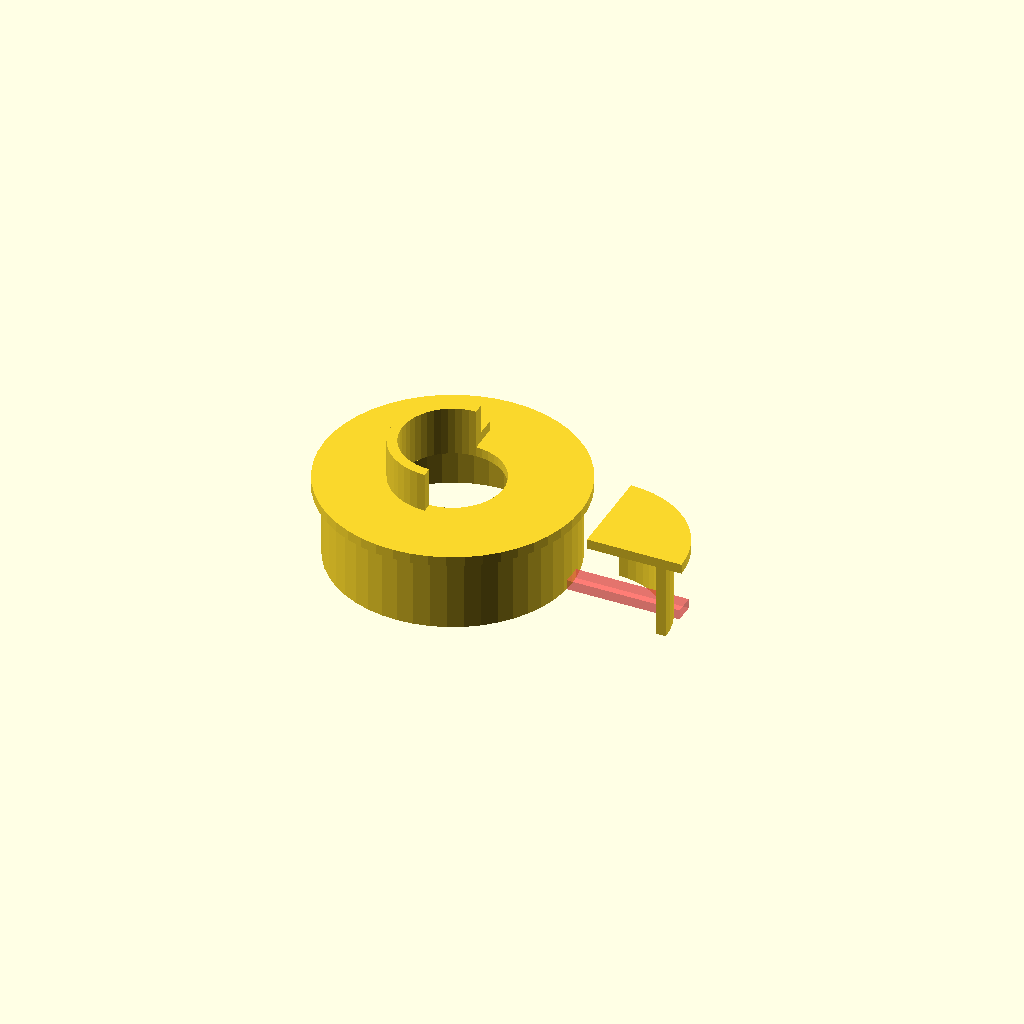
Cell 1 — every parameter at its default value.
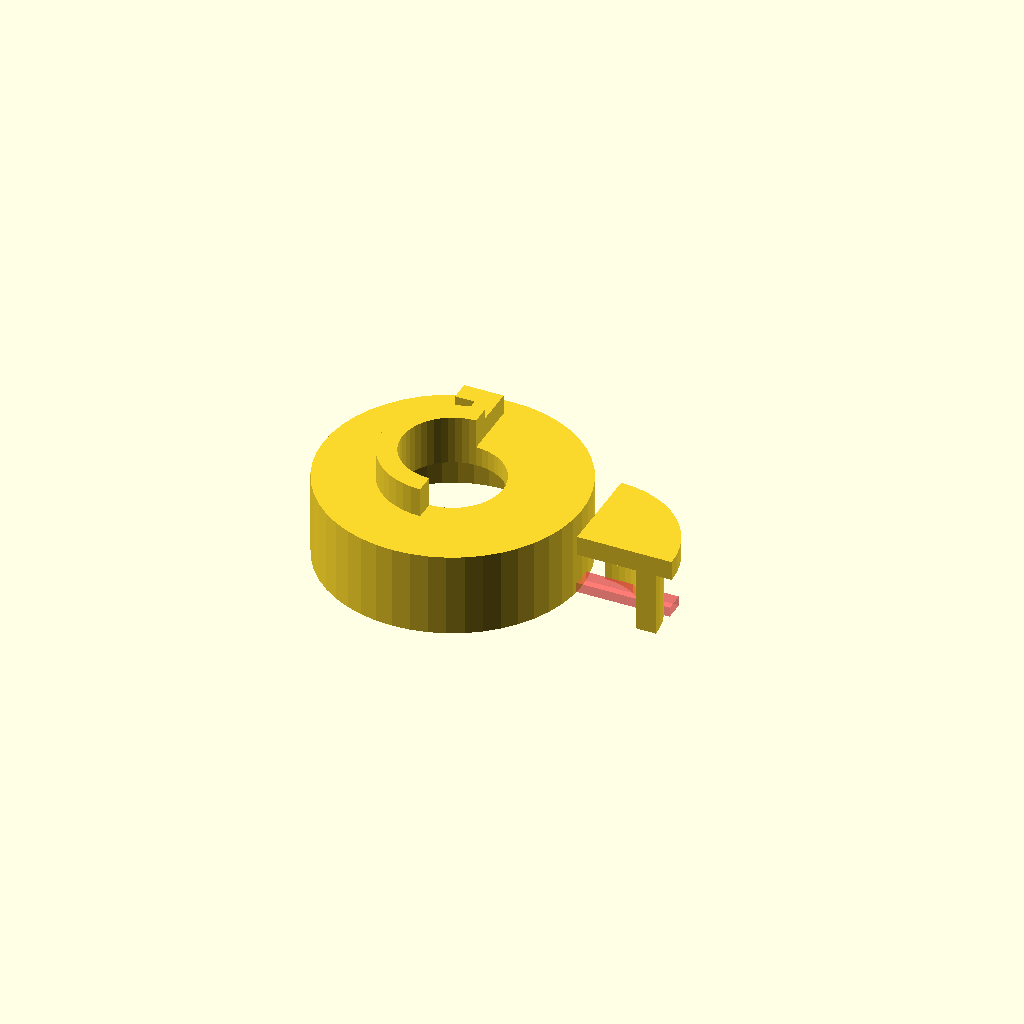
Cell 2 — wall_thickness set to 2, the other parameters unchanged.
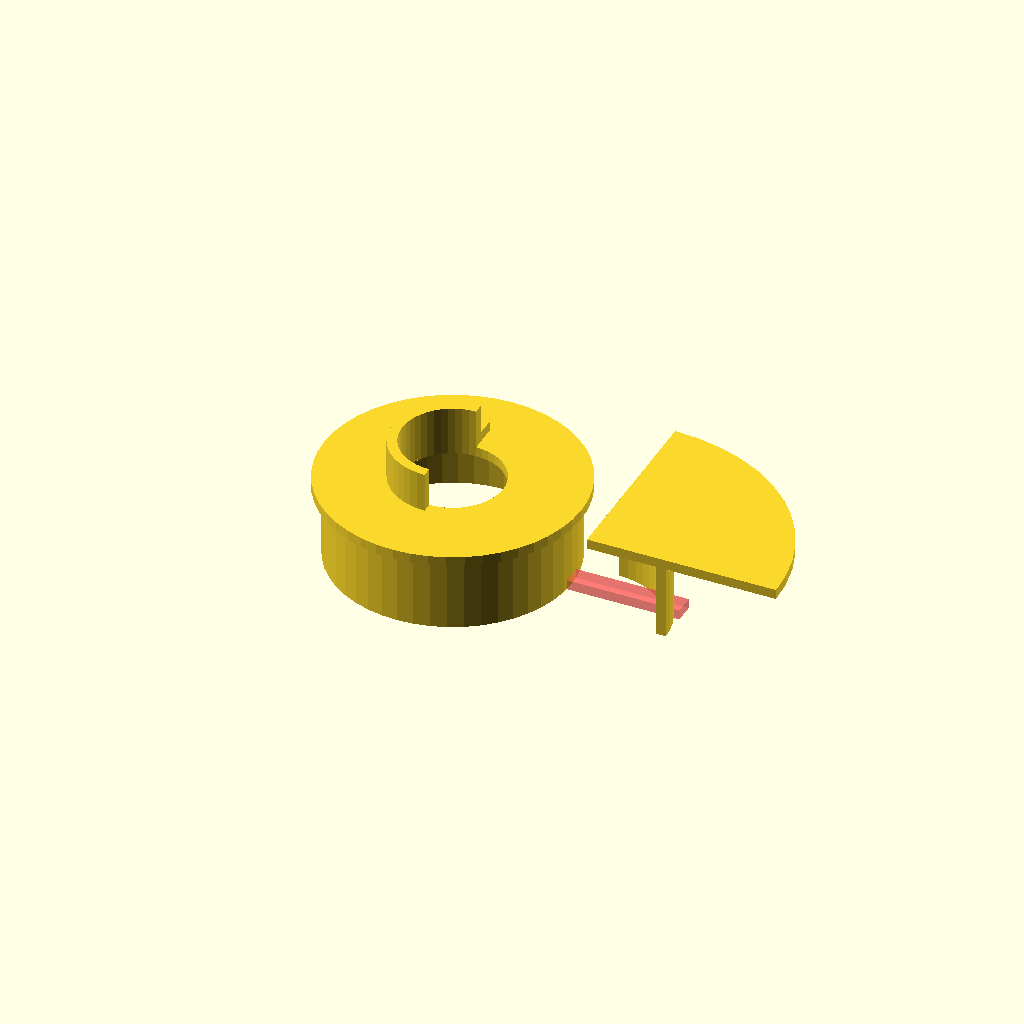
Cell 3 — nozzle_top_radius set to 19.2, the other parameters unchanged.
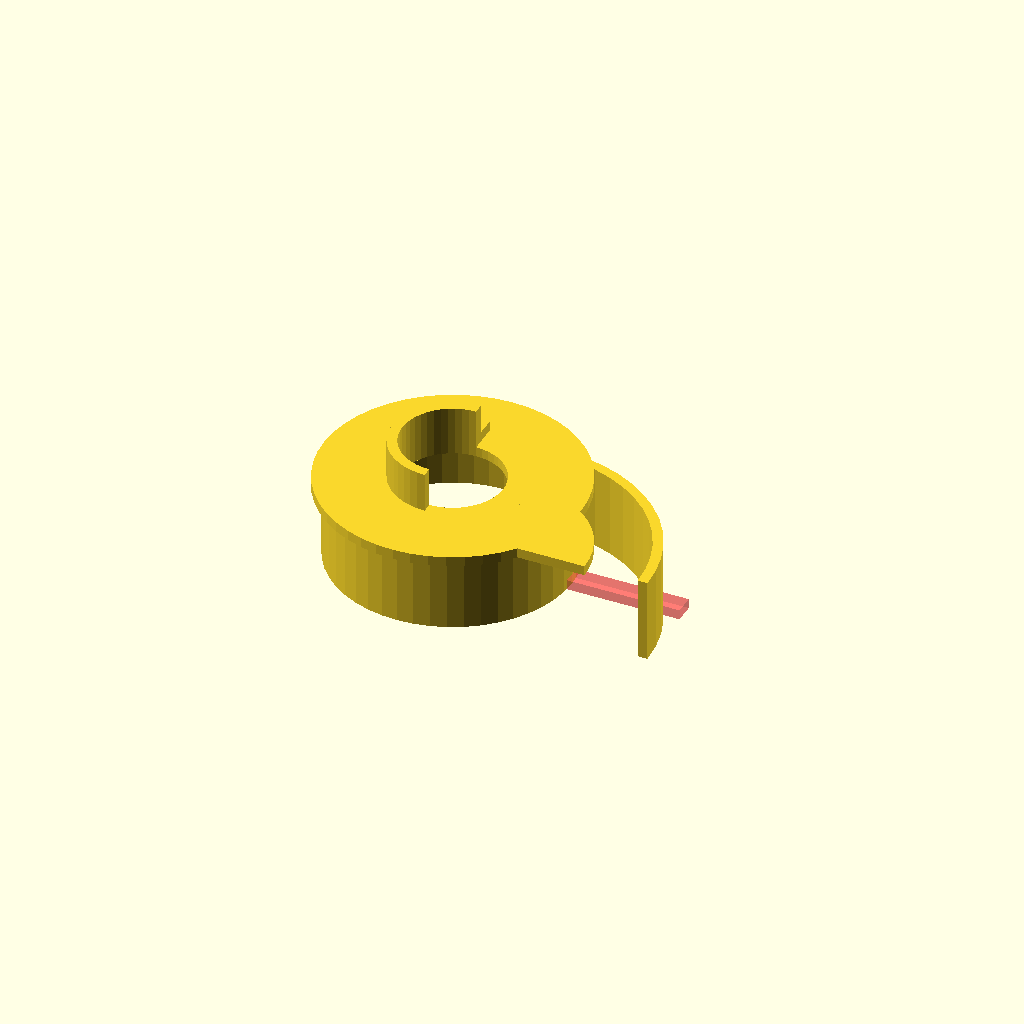
Cell 4: nozzle_radius = 16 (everything else at default).
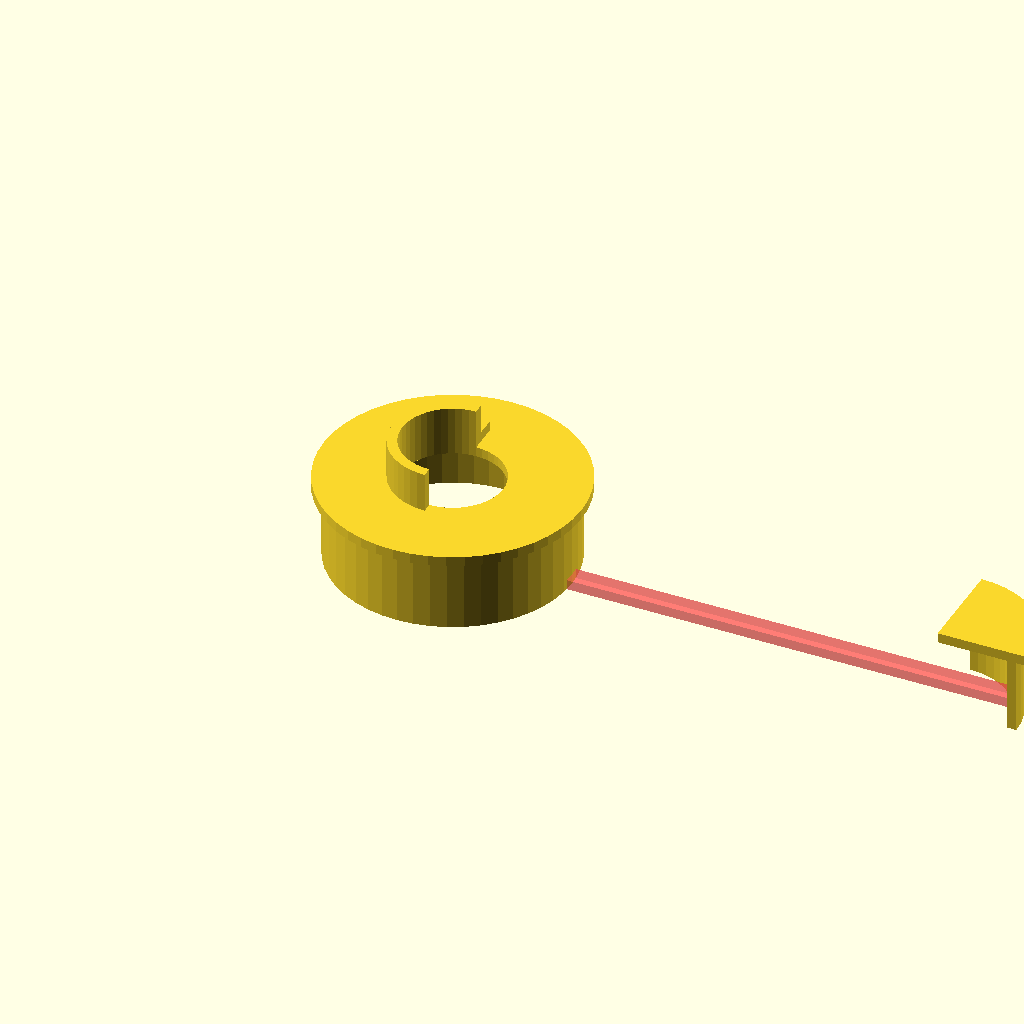
Cell 5 — total_width_at_bottom set to 71.2, the other parameters unchanged.
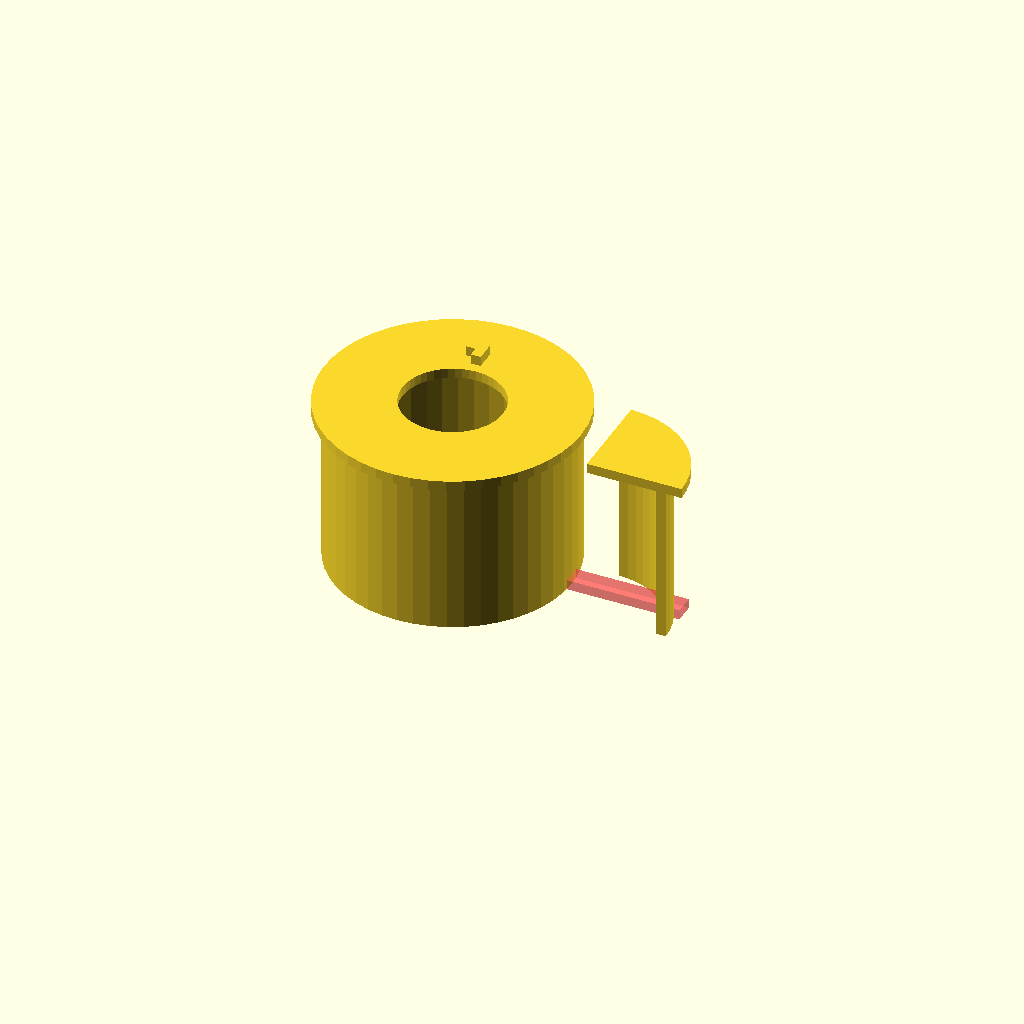
Cell 6 — lower_height set to 17, the other parameters unchanged.
One fixed orthographic camera (rotation 55°, 0°, 25°; colour scheme Cornfield) for every cell.
The OpenSCAD source (water-pump-parts.scad):

////////////////////////////////////////////////////////////////////////////////////////////////////////////////////////

outer_ring_inner_radius = 22.2 / 2;
wall_thickness = 1.0;
outer_ring_top_radius = 26.1 / 2;

inlet_radius = 10.2 / 2;

top_radius = 12.9 / 2;

nozzle_top_radius = 9.6;
nozzle_radius = 8.0;

total_width_at_bottom = 35.6;

lower_height = 8.5;
total_height = 13.5;

////////////////////////////////////////////////////////////////////////////////////////////////////////////////////////

$fn = 48;

// outer ring
render()
{
    difference()
    {
        cylinder( h = lower_height, r = outer_ring_inner_radius + wall_thickness );

        // remove the inside
        cylinder( h = lower_height, r = outer_ring_inner_radius );
    }

    // add the top
    translate([ 0, 0, lower_height - wall_thickness ])
    {
        difference()
        {
            cylinder( h = wall_thickness, r = outer_ring_top_radius );

            // remove the inlet
            cylinder( h = wall_thickness, r = inlet_radius );
        }

        // add the half top
        difference()
        {
            cylinder( h = total_height - lower_height, r = inlet_radius + wall_thickness );

            // remove the center
            cylinder( h = total_height - lower_height, r = inlet_radius );

            // remove the side
            translate([ 0, - inlet_radius - wall_thickness, 0 ])
                cube([ inlet_radius + wall_thickness, inlet_radius * 2 + wall_thickness * 2, total_height - lower_height ]);
        }

        // add little hook by the top half
        difference()
        {
            translate([ -wall_thickness * 2, inlet_radius + wall_thickness, wall_thickness ])
                cube([ wall_thickness * 2, wall_thickness * 2, wall_thickness ]);

            translate([ -wall_thickness * 2, inlet_radius + wall_thickness, wall_thickness ])
                cube([ wall_thickness, wall_thickness, wall_thickness ]);
        }
    }
}

// nozzle
translate([ total_width_at_bottom - outer_ring_inner_radius - nozzle_radius - wall_thickness, -nozzle_radius / 2, 0 ])
{
    render()
    {
        // nozzle
        difference()
        {
            cylinder( h = lower_height, r = nozzle_radius );

            // remove left
            translate([ -nozzle_radius, -nozzle_radius, 0 ])
                cube([ nozzle_radius, nozzle_radius * 2, lower_height ]);
            
            // remove bottom
            translate([ -nozzle_radius, -nozzle_radius, 0 ])
                cube([ nozzle_radius * 2, nozzle_radius, lower_height ]);

            // // remove inside
            cylinder( h = lower_height, r = nozzle_radius - wall_thickness );
        }

        // nozzle top
        translate([ 0, 0, lower_height - wall_thickness ])
        {
            difference()
            {
                cylinder( h = wall_thickness, r = nozzle_top_radius );

                // remove left
                translate([ -nozzle_top_radius, -nozzle_top_radius, 0 ])
                    cube([ nozzle_top_radius, nozzle_top_radius * 2, wall_thickness ]);

                // remove bottom
                translate([ -nozzle_top_radius, -nozzle_top_radius, 0 ])
                    cube([ nozzle_top_radius * 2, nozzle_top_radius, wall_thickness ]);
            }
        }

        // add inner vane
        // TODO finish
    }
}

# translate([ -outer_ring_inner_radius - wall_thickness, -1, 0 ]) cube([ total_width_at_bottom, 2, 1 ]); // end to end check

// % cylinder( h = 0.1, r = 24.22/2 ); // outer diameter check

////////////////////////////////////////////////////////////////////////////////////////////////////////////////////////


////////////////////////////////////////////////////////////////////////////////////////////////////////////////////////
Customizer parameters (derived from the source; name, type, default, range or options):
wall_thickness: number, default 1
nozzle_top_radius: number, default 9.6
nozzle_radius: number, default 8
total_width_at_bottom: number, default 35.6
lower_height: number, default 8.5
total_height: number, default 13.5
